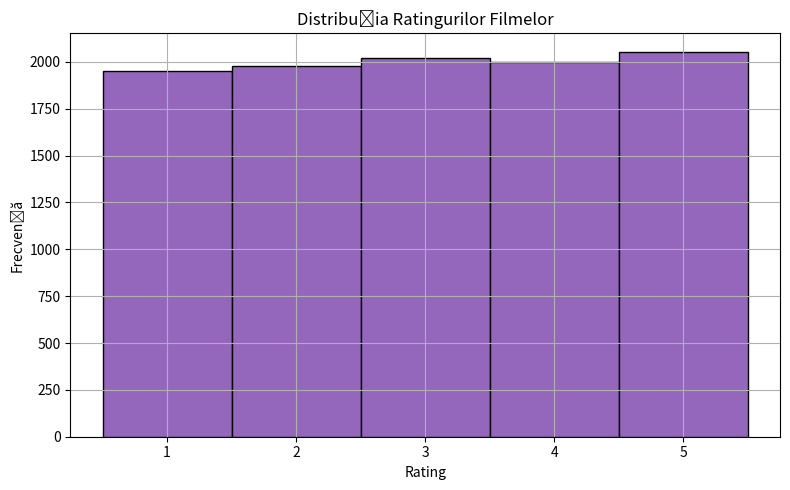
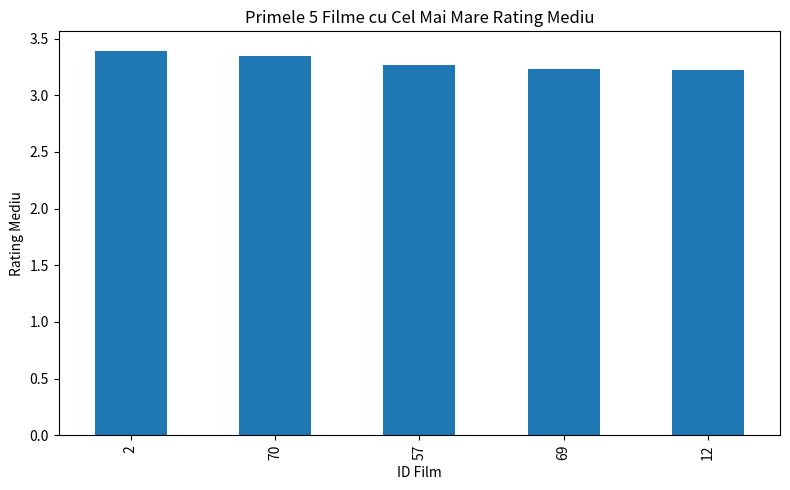
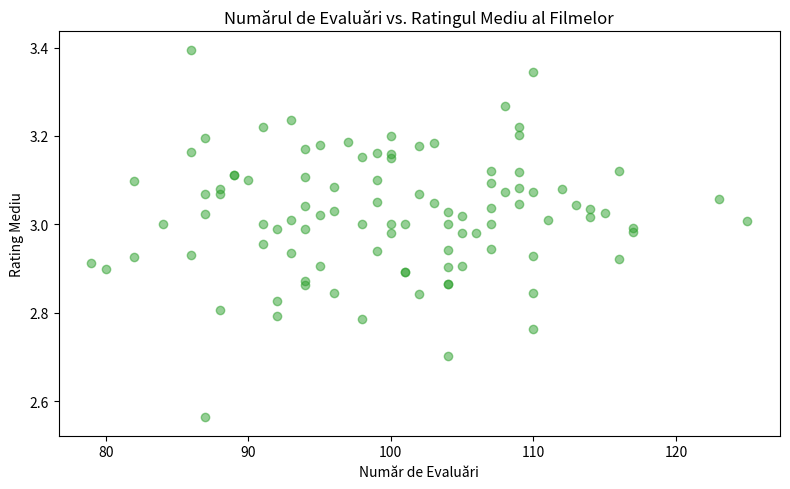

These charts were generated, in order, by the following Python code:
import numpy as np
import pandas as pd
import matplotlib.pyplot as plt

# Setarea semintei pentru reproducibilitate
np.random.seed(0)

# Generarea datelor
id_film = np.random.randint(1, 101, size=10000)
id_utilizator = np.random.randint(1, 1001, size=10000)
rating = np.random.randint(1, 6, size=10000)

# Crearea DataFrame-ului
df_ratinguri = pd.DataFrame({
    'ID Utilizator': id_utilizator,
    'ID Film': id_film,
    'Rating': rating
})

# Afișarea primelor 5 linii
df_ratinguri.head()
# Calcularea ratingului mediu pentru fiecare film
rating_mediu_per_film = df_ratinguri.groupby('ID Film')['Rating'].mean()

# Filmele cu mai mult de 50 de evaluări și rating mediu sub 3.5
evaluari_per_film = df_ratinguri.groupby('ID Film').size()
filme_sub_3_5 = rating_mediu_per_film[(evaluari_per_film > 50) & (rating_mediu_per_film < 3.5)]

filme_sub_3_5
# Histogramă pentru toate ratingurile filmelor
plt.figure(figsize=(8, 5))
plt.hist(df_ratinguri['Rating'], bins=np.arange(1, 7)-0.5, edgecolor='black', color='tab:purple')
plt.xlabel('Rating')
plt.ylabel('Frecvență')
plt.title('Distribuția Ratingurilor Filmelor')
plt.xticks(range(1, 6))
plt.grid(True)
plt.tight_layout()
plt.show()

# Top 5 filme cu cel mai mare rating mediu
top_5_filme = rating_mediu_per_film.sort_values(ascending=False).head(5)

# Grafic bară pentru primele 5 filme cu cel mai mare rating mediu
plt.figure(figsize=(8, 5))
top_5_filme.plot(kind='bar', color='tab:blue')
plt.xlabel('ID Film')
plt.ylabel('Rating Mediu')
plt.title('Primele 5 Filme cu Cel Mai Mare Rating Mediu')
plt.tight_layout()
plt.show()

# Scatter plot pentru numărul de evaluări vs. ratingul mediu
evaluari_per_film = df_ratinguri.groupby('ID Film').size()
plt.figure(figsize=(8, 5))
plt.scatter(evaluari_per_film, rating_mediu_per_film, alpha=0.5, color='tab:green')
plt.xlabel('Număr de Evaluări')
plt.ylabel('Rating Mediu')
plt.title('Numărul de Evaluări vs. Ratingul Mediu al Filmelor')
plt.tight_layout()
plt.show()
